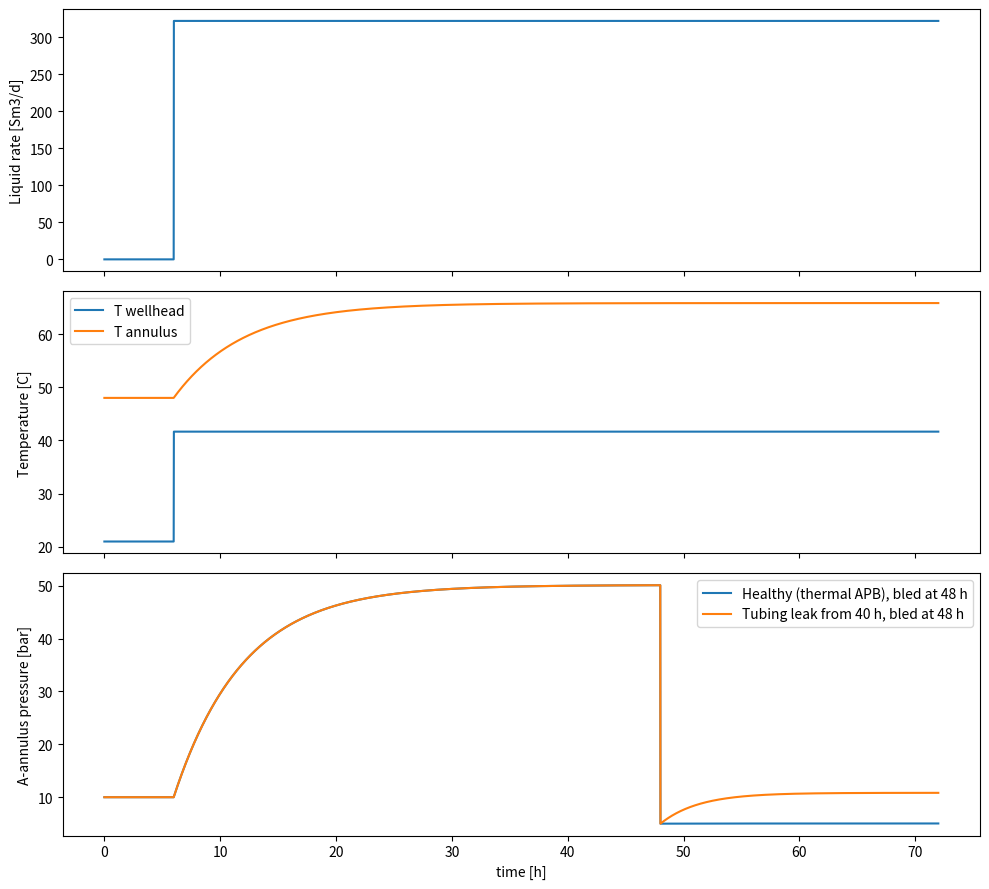

Write Python code to recreate this figure.
"""
Minimal physics-based model: producing oil well + A-annulus integrity.
Synthetic, illustrative values only (no proprietary data).

Chain:  reservoir --IPR--> bottomhole --tubing (hydrostatic+friction)--> wellhead
        --choke (Gilbert critical / subcritical)--> flowline
        tubing heat (Ramey) --> annulus temperature (lag) --> annulus pressure
        (thermal APB + leak inflow - bleed)
"""
import numpy as np
from dataclasses import dataclass
from scipy.optimize import brentq

G = 9.81
BAR = 1e5

@dataclass
class Well:
    H: float = 2400.0          # TVD to reservoir [m]
    D: float = 0.1             # tubing ID [m]
    P_res: float = 250.0       # reservoir pressure [bar]
    T_res: float = 90.0        # reservoir temperature [C]
    T_top_geo: float = 6.0     # geothermal temperature at wellhead level [C]
    PI: float = 15.0           # productivity index, liquid [Sm3/d/bar]
    GOR: float = 100.0         # gas-oil ratio at standard conditions [Sm3/Sm3]
    WC: float = 0.3            # water cut [-]
    Pb: float = 180.0          # bubble point [bar]
    rho_o: float = 850.0
    rho_w: float = 1030.0
    rho_g_sc: float = 0.9      # gas density at std conditions [kg/Sm3]
    choke_64: float = 32.0     # choke bean size [1/64 in]
    f: float = 0.02            # Darcy friction factor
    U: float = 25.0            # tubing->formation heat transfer [W/m2/K]
    # annulus
    V_ann: float = 30.0        # annulus volume [m3]
    alpha_f: float = 4.5e-4    # fluid thermal expansion [1/K]
    c_eff: float = 2.0e-9      # effective compressibility fluid+casing+small gas cap [1/Pa]
    leak_depth: float = 1500.0 # leak point (e.g. tubing connection) [m]

def free_gas_frac(w, P_bar, T_C):
    """No-slip gas volume per Sm3 liquid at P,T (gas in excess of solution gas)."""
    Rs = w.GOR * min(1.0, P_bar / w.Pb)          # linear solution-gas model
    free = (w.GOR - Rs) * (1 - w.WC)             # Sm3 free gas per Sm3 liquid
    Bg = (1.01325 / P_bar) * ((T_C + 273.15) / 288.15) * 0.9   # z ~ 0.9
    return free * Bg                             # m3 gas per Sm3 liquid

def mix_density(w, P_bar, T_C):
    rho_l = (1 - w.WC) * w.rho_o + w.WC * w.rho_w
    vg = free_gas_frac(w, P_bar, T_C)
    gas_mass = (w.GOR * (1 - w.WC)) * w.rho_g_sc * (1 - min(1, P_bar / w.Pb))
    return (rho_l + gas_mass) / (1 + vg), vg

def gilbert_pwh(w, q_liq):
    """Gilbert (1954) critical choke: P_wh[psi] = 435 R^0.546 q / S^1.89."""
    q_stb = q_liq * 6.2898
    glr = max(w.GOR * (1 - w.WC) * 5.615 / 1000.0, 1e-3)   # Mscf/stb
    p_psi = 435.0 * glr**0.546 * q_stb / w.choke_64**1.89
    return p_psi / 14.5038

def choke_q_from_pwh(w, P_wh, P_fl, rc=0.55):
    """Liquid rate through choke; critical if P_fl/P_wh < rc, else elliptic reduction."""
    q_crit = P_wh / gilbert_pwh(w, 1.0)          # Gilbert is linear in q
    r = P_fl / P_wh
    if r <= rc:
        return q_crit, True
    if r >= 1:
        return 0.0, False
    return q_crit * np.sqrt(1 - ((r - rc) / (1 - rc))**2), False

def wellhead_temp(w, q_liq):
    """Ramey-type: hot fluid cools toward geotherm; faster flow -> hotter wellhead."""
    rho_l = (1 - w.WC) * w.rho_o + w.WC * w.rho_w
    cp = (1 - w.WC) * 2100 + w.WC * 4180
    mdot = q_liq / 86400 * rho_l
    A = mdot * cp / (w.U * np.pi * w.D) if mdot > 0 else 1e-6   # relaxation length
    g_G = (w.T_res - w.T_top_geo) / w.H
    return w.T_top_geo + g_G * A * (1 - np.exp(-w.H / A))

def tubing_pwf(w, P_wh, q_liq, T_wh):
    """Bottomhole pressure from wellhead, marching down in 20 segments."""
    n, P = 20, P_wh
    dz = w.H / n
    area = np.pi * w.D**2 / 4
    for i in range(n):
        z = (i + 0.5) * dz
        T = T_wh + (w.T_res - T_wh) * z / w.H
        rho, vg = mix_density(w, P, T)
        v = q_liq / 86400 * (1 + vg) / area
        dP = rho * G * dz + w.f * rho * v**2 / (2 * w.D) * dz
        P += dP / BAR
    return P

def pwh_for_q(w, q, P_fl, rc=0.55):
    """Upstream (wellhead) pressure that pushes liquid rate q through the choke."""
    p = gilbert_pwh(w, q)
    if P_fl / p <= rc:
        return p, True
    f = lambda x: choke_q_from_pwh(w, x, P_fl)[0] - q
    lo = P_fl * 1.000001
    if f(lo) >= 0:          # choke practically wide open: P_wh ~ P_fl
        return lo, False
    return brentq(f, lo, 1e5), False

def operating_point(w, P_fl):
    """Solve q such that IPR, tubing and choke agree."""
    def resid(q):
        T_wh = wellhead_temp(w, q)
        P_wh, _ = pwh_for_q(w, q, P_fl)
        P_wf = tubing_pwf(w, P_wh, q, T_wh)
        return w.P_res - q / w.PI - P_wf
    q = brentq(resid, 1.0, w.PI * w.P_res * 0.95)
    T_wh = wellhead_temp(w, q)
    P_wh, crit = pwh_for_q(w, q, P_fl)
    return dict(q_liq=q, P_wh=P_wh, T_wh=T_wh, P_wf=w.P_res - q / w.PI, critical=crit)

def tubing_p_at(w, P_wh, P_wf, z):
    return P_wh + (P_wf - P_wh) * z / w.H        # linear approximation

def simulate(w, hours=72, dt_s=60, P_fl=20.0, schedule=None, C_leak=0.0,
             leak_start_h=1e9, bleed_h=None, tau_h=6.0):
    """schedule(t_h) -> choke size (0 = shut in). Returns dict of arrays."""
    n = int(hours * 3600 / dt_s)
    out = {k: np.zeros(n) for k in
           ["t_h", "choke", "q_liq", "q_gas_sc", "P_wh", "T_wh", "P_fl", "T_ann", "P_ann", "dP_thermal", "dP_leak"]}
    T_ann, P_ann = w.T_top_geo + 0.5 * (w.T_res - w.T_top_geo), 10.0   # start at shut-in equilibrium
    dP_th_cum = dP_lk_cum = 0.0
    for i in range(n):
        t_h = i * dt_s / 3600
        w.choke_64 = schedule(t_h) if schedule else w.choke_64
        if w.choke_64 > 0:
            op = operating_point(w, P_fl)
        else:   # shut-in: static column, tubing cools toward geotherm
            rho_l = (1 - w.WC) * w.rho_o + w.WC * w.rho_w
            op = dict(q_liq=0.0, P_wh=w.P_res - rho_l * G * w.H / BAR * 0.85,
                      T_wh=w.T_top_geo + 15, P_wf=w.P_res)
        # annulus temperature: first-order lag to mean tubing temperature
        T_tub_mean = 0.5 * (op["T_wh"] + w.T_res) if op["q_liq"] > 0 else w.T_top_geo + 0.5 * (w.T_res - w.T_top_geo)
        dT = (T_tub_mean - T_ann) * dt_s / (tau_h * 3600)
        T_ann += dT
        # thermal APB: dP = (alpha/c_eff) dT
        dP_th = (w.alpha_f / w.c_eff) * dT / BAR
        # leak: tubing -> annulus through leak path (orifice-like, linearised)
        q_leak = 0.0
        if t_h >= leak_start_h:
            P_tub_leak = tubing_p_at(w, op["P_wh"], op["P_wf"], w.leak_depth)
            rho_ann = 1030.0
            P_ann_leak = P_ann + rho_ann * G * w.leak_depth / BAR
            q_leak = C_leak * max(P_tub_leak - P_ann_leak, 0.0)   # m3/s
        dP_lk = q_leak * dt_s / (w.V_ann * w.c_eff) / BAR
        P_ann += dP_th + dP_lk
        dP_th_cum += dP_th; dP_lk_cum += dP_lk
        if bleed_h is not None and abs(t_h - bleed_h) < dt_s / 7200:
            P_ann = 5.0     # operator bleeds annulus to 5 bar
        P_ann = max(P_ann, 1.0)
        for k, v in [("t_h", t_h), ("choke", w.choke_64), ("q_liq", op["q_liq"]),
                     ("q_gas_sc", op["q_liq"] * (1 - w.WC) * w.GOR), ("P_wh", op["P_wh"]),
                     ("T_wh", op["T_wh"]), ("P_fl", P_fl), ("T_ann", T_ann), ("P_ann", P_ann),
                     ("dP_thermal", dP_th_cum), ("dP_leak", dP_lk_cum)]:
            out[k][i] = v
    return out

if __name__ == "__main__":
    import matplotlib; matplotlib.use("Agg")
    import matplotlib.pyplot as plt
    w = Well()
    for ch in [16, 24, 32, 48, 64, 96]:
        w.choke_64 = ch
        op = operating_point(w, 20.0)
        print(f"choke {ch:>2}/64\"  q={op['q_liq']:7.0f} Sm3/d  Pwh={op['P_wh']:6.1f} bar  "
              f"Twh={op['T_wh']:5.1f} C  Pwf={op['P_wf']:6.1f}  critical={op['critical']}")
    sched = lambda t: 0 if t < 6 else 32          # start-up at 6 h
    A = simulate(Well(), schedule=sched)                                   # healthy: thermal APB only
    B = simulate(Well(), schedule=sched, C_leak=5e-7, leak_start_h=40, bleed_h=48)  # leak + bleed test
    C = simulate(Well(), schedule=sched, bleed_h=48)                       # healthy + bleed test
    fig, ax = plt.subplots(3, 1, figsize=(10, 9), sharex=True)
    ax[0].plot(A["t_h"], A["q_liq"]); ax[0].set_ylabel("Liquid rate [Sm3/d]")
    ax[1].plot(A["t_h"], A["T_wh"], label="T wellhead"); ax[1].plot(A["t_h"], A["T_ann"], label="T annulus")
    ax[1].set_ylabel("Temperature [C]"); ax[1].legend()
    ax[2].plot(C["t_h"], C["P_ann"], label="Healthy (thermal APB), bled at 48 h")
    ax[2].plot(B["t_h"], B["P_ann"], label="Tubing leak from 40 h, bled at 48 h")
    ax[2].set_ylabel("A-annulus pressure [bar]"); ax[2].set_xlabel("time [h]"); ax[2].legend()
    plt.tight_layout(); plt.savefig("well_integrity_demo.png", dpi=120)
    print("healthy P_ann end:", round(C["P_ann"][-1], 1), " leak P_ann end:", round(B["P_ann"][-1], 1))
